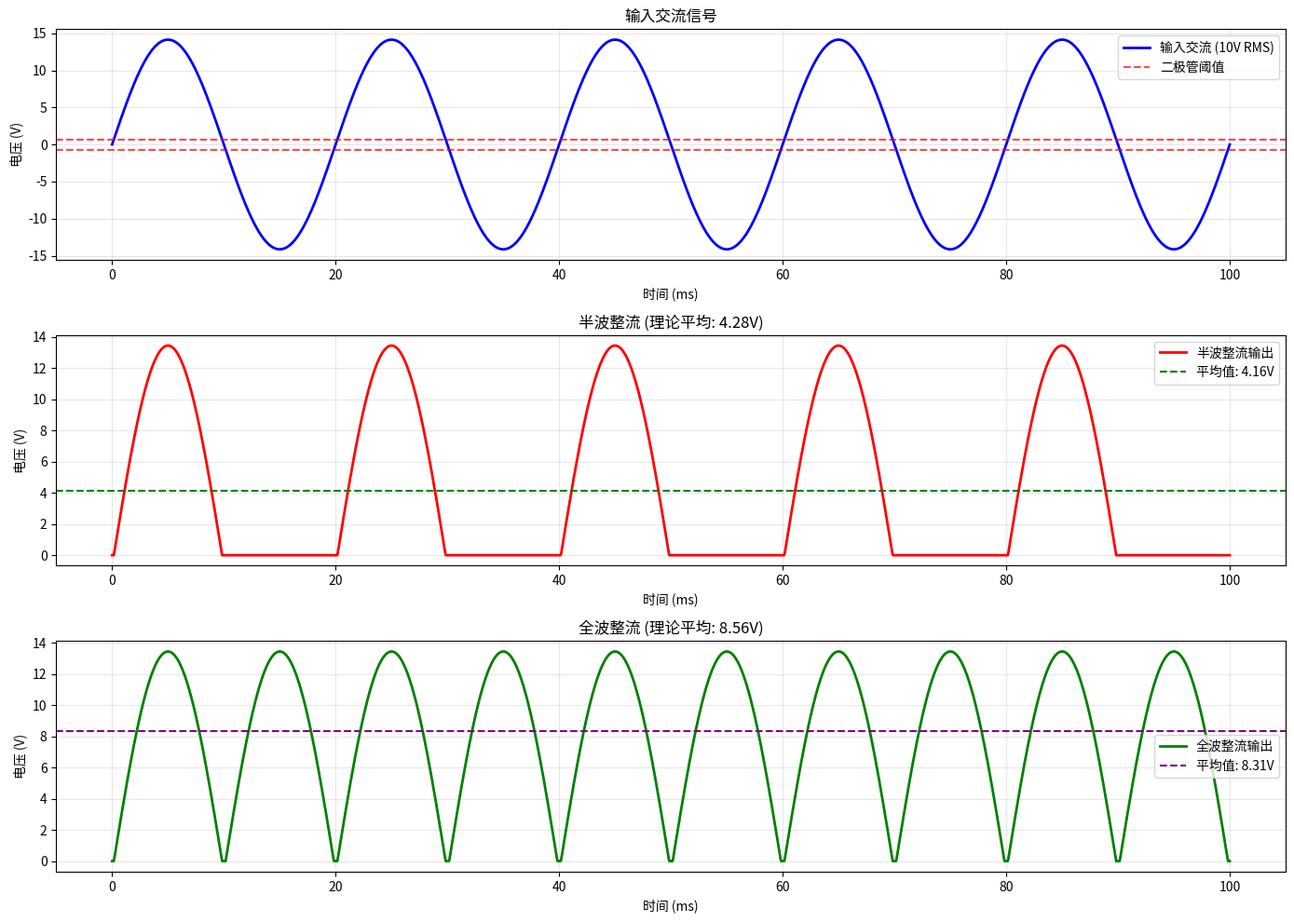

This chart was generated by the following Python code:
import numpy as np
import matplotlib.pyplot as plt

def analyze_rectifier_circuits():
    """
    分析半波和全波整流电路的性能
    """
    # 电路参数
    V_rms = 10  # 输入RMS电压
    V_peak = V_rms * np.sqrt(2)  # 峰值电压
    f = 50  # 频率 (Hz)

    # 时间向量
    t = np.linspace(0, 0.1, 2000)  # 0.1秒，高分辨率

    # 输入信号
    V_in = V_peak * np.sin(2 * np.pi * f * t)

    # 半波整流（考虑二极管压降）
    Vd = 0.7  # 硅二极管正向压降
    V_half_wave = np.where(V_in > Vd, V_in - Vd, 0)

    # 全波整流（考虑两个二极管压降）
    V_full_wave = np.where(np.abs(V_in) > Vd, np.abs(V_in) - Vd, 0)

    # 计算理论值
    V_half_avg_theoretical = (V_peak - Vd) / np.pi
    V_full_avg_theoretical = 2 * (V_peak - Vd) / np.pi

    V_half_rms_theoretical = (V_peak - Vd) / 2
    V_full_rms_theoretical = (V_peak - Vd) / np.sqrt(2)

    # 计算实际值
    V_half_avg_actual = np.mean(V_half_wave)
    V_full_avg_actual = np.mean(V_full_wave)

    V_half_rms_actual = np.sqrt(np.mean(V_half_wave**2))
    V_full_rms_actual = np.sqrt(np.mean(V_full_wave**2))

    # 绘图
    plt.figure(figsize=(14, 10))

    # 输入信号
    plt.subplot(3, 1, 1)
    plt.plot(t * 1000, V_in, 'b-', linewidth=2, label=f'输入交流 ({V_rms}V RMS)')
    plt.axhline(y=Vd, color='r', linestyle='--', alpha=0.7, label='二极管阈值')
    plt.axhline(y=-Vd, color='r', linestyle='--', alpha=0.7)
    plt.xlabel('时间 (ms)')
    plt.ylabel('电压 (V)')
    plt.title('输入交流信号')
    plt.grid(True, alpha=0.3)
    plt.legend()

    # 半波整流
    plt.subplot(3, 1, 2)
    plt.plot(t * 1000, V_half_wave, 'r-', linewidth=2, label='半波整流输出')
    plt.axhline(y=V_half_avg_actual, color='g', linestyle='--',
                label=f'平均值: {V_half_avg_actual:.2f}V')
    plt.xlabel('时间 (ms)')
    plt.ylabel('电压 (V)')
    plt.title(f'半波整流 (理论平均: {V_half_avg_theoretical:.2f}V)')
    plt.grid(True, alpha=0.3)
    plt.legend()

    # 全波整流
    plt.subplot(3, 1, 3)
    plt.plot(t * 1000, V_full_wave, 'g-', linewidth=2, label='全波整流输出')
    plt.axhline(y=V_full_avg_actual, color='purple', linestyle='--',
                label=f'平均值: {V_full_avg_actual:.2f}V')
    plt.xlabel('时间 (ms)')
    plt.ylabel('电压 (V)')
    plt.title(f'全波整流 (理论平均: {V_full_avg_theoretical:.2f}V)')
    plt.grid(True, alpha=0.3)
    plt.legend()

    plt.tight_layout()
    plt.show()

    # 输出分析结果
    print("整流电路性能分析:")
    print("=" * 50)
    print(f"输入参数: {V_rms}V RMS, {f}Hz, 二极管压降: {Vd}V")
    print()
    print("半波整流:")
    print(f"  理论平均输出: {V_half_avg_theoretical:.2f}V")
    print(f"  实际平均输出: {V_half_avg_actual:.2f}V")
    print(f"  理论有效值:   {V_half_rms_theoretical:.2f}V")
    print(f"  实际有效值:   {V_half_rms_actual:.2f}V")
    print()
    print("全波整流:")
    print(f"  理论平均输出: {V_full_avg_theoretical:.2f}V")
    print(f"  实际平均输出: {V_full_avg_actual:.2f}V")
    print(f"  理论有效值:   {V_full_rms_theoretical:.2f}V")
    print(f"  实际有效值:   {V_full_rms_actual:.2f}V")
    print()
    print(f"效率比较: 全波整流平均输出是半波整流的 {V_full_avg_actual/V_half_avg_actual:.1f} 倍")
    print(f"纹波频率: 半波={f}Hz, 全波={2*f}Hz")

# 运行分析
analyze_rectifier_circuits()
